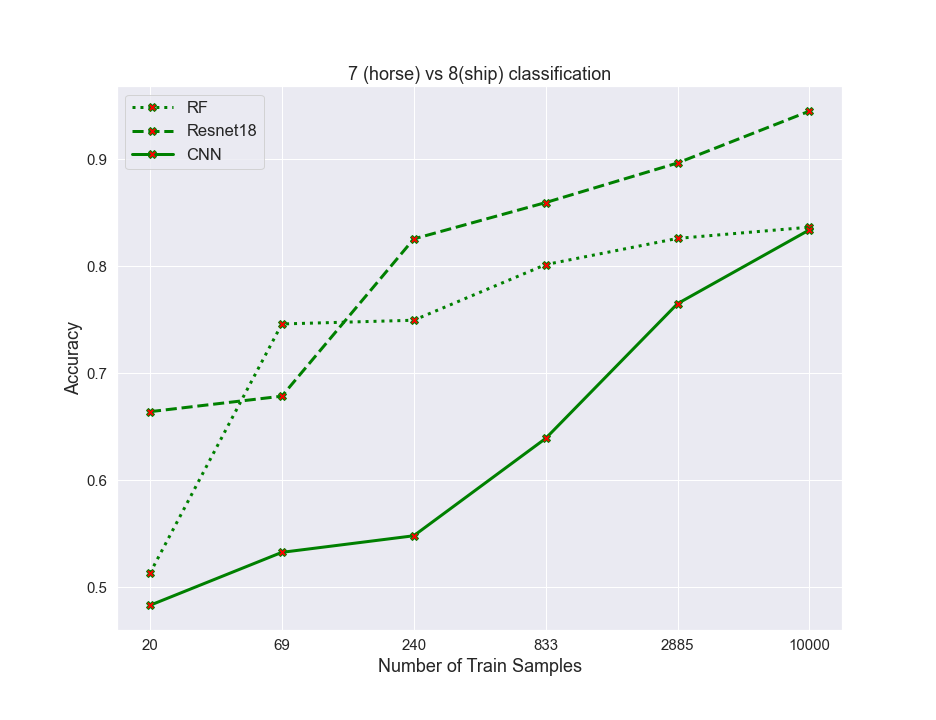

The table this chart was drawn from, first rows:
algos, 0, 1, 2, 3, 4, 5
RF, 0.513, 0.746, 0.7495, 0.8015, 0.826, 0.8365
resnet, 0.664, 0.6785, 0.8255, 0.8595, 0.8965, 0.945
CNN, 0.483, 0.5325, 0.548, 0.639, 0.765, 0.834
